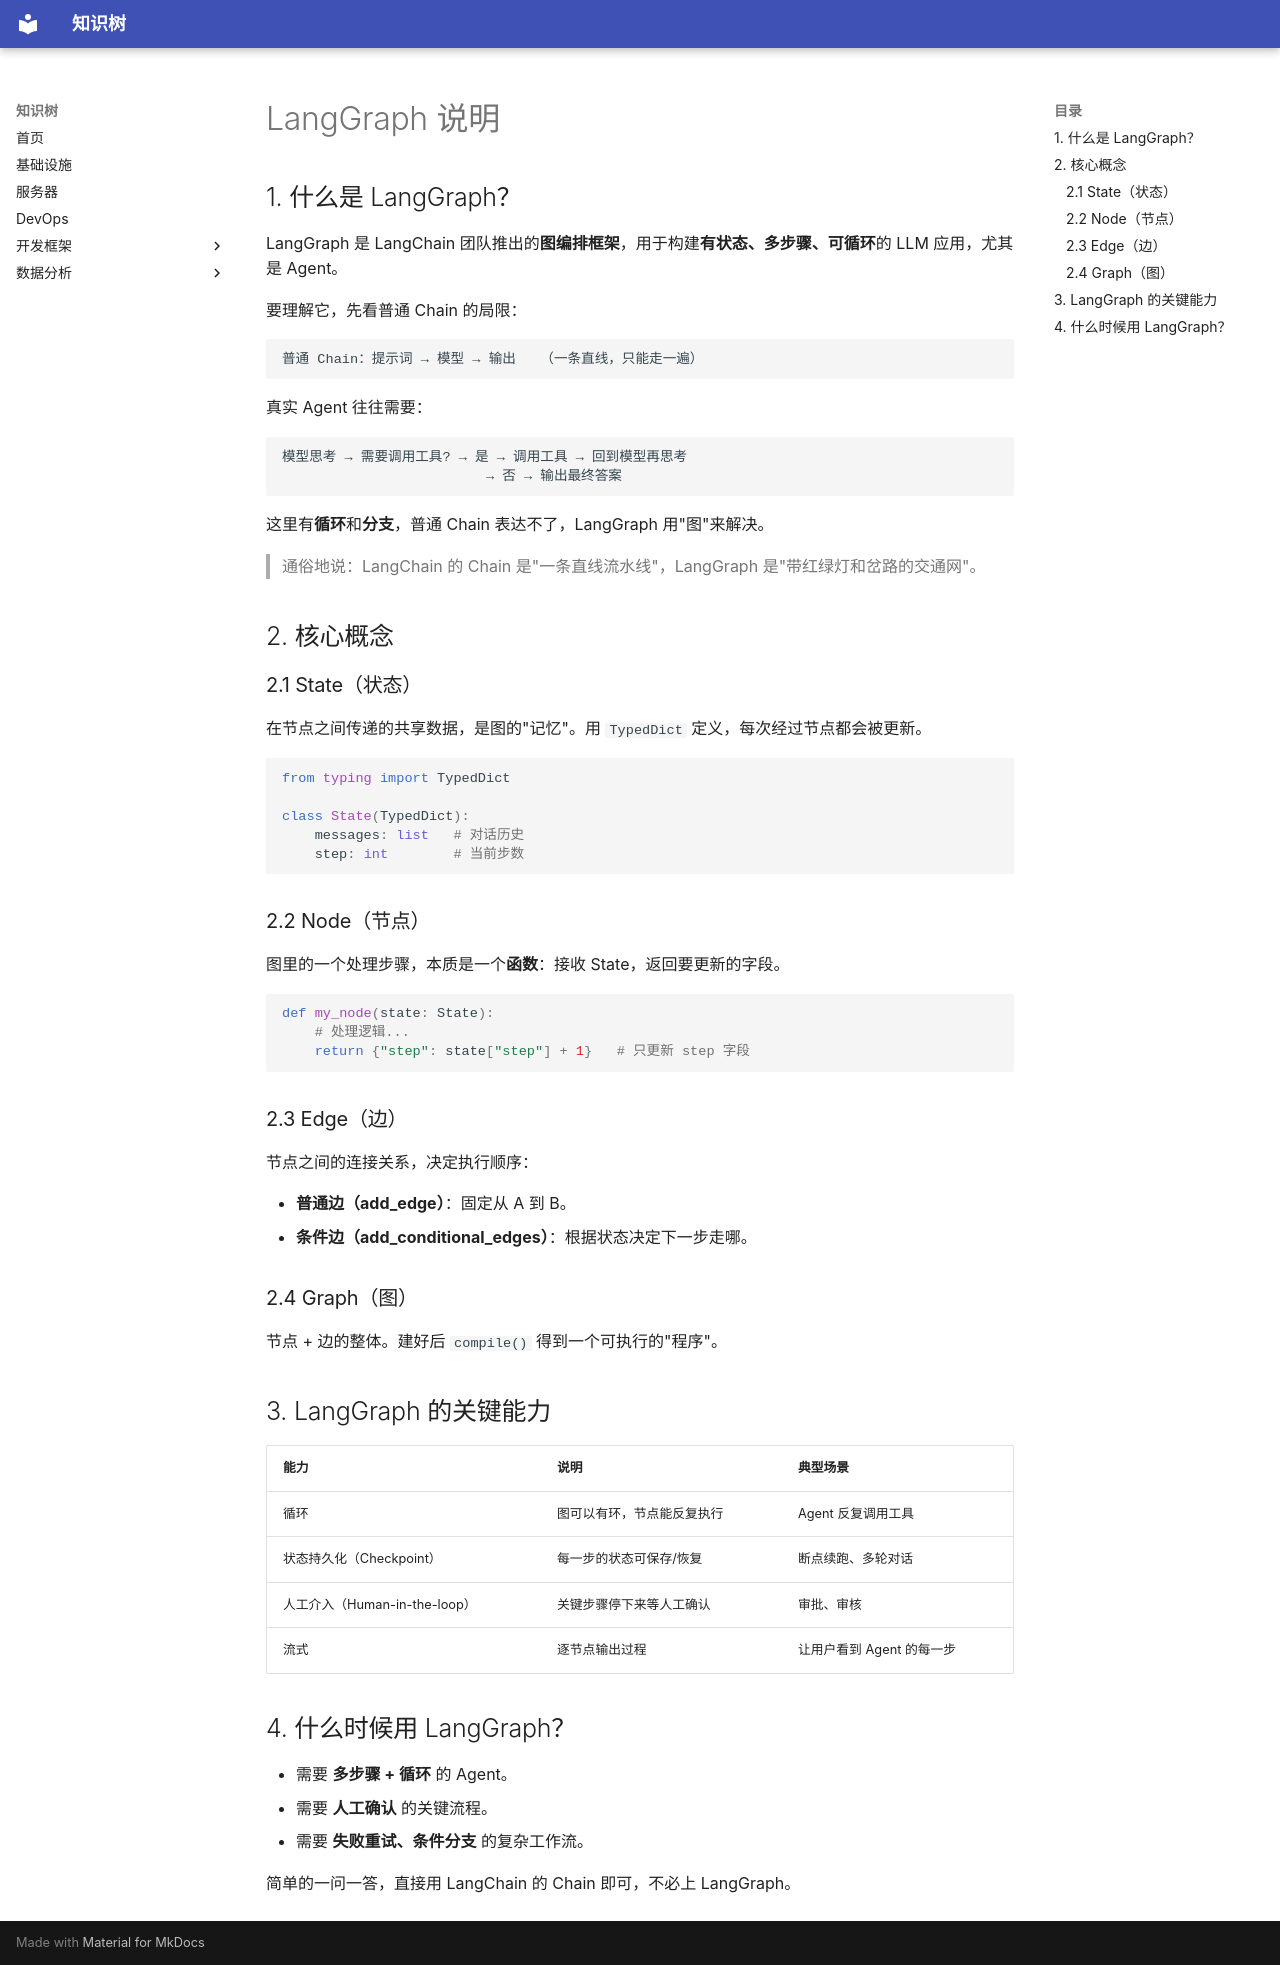

repository: Qinthe/knowledge_base · page: frameworks/agent/langgraph/index.html · generator: mkdocs

# LangGraph 说明

## 1. 什么是 LangGraph？

LangGraph 是 LangChain 团队推出的**图编排框架**，用于构建**有状态、多步骤、可循环**的 LLM 应用，尤其是 Agent。

要理解它，先看普通 Chain 的局限：

```text
普通 Chain：提示词 → 模型 → 输出   （一条直线，只能走一遍）
```

真实 Agent 往往需要：

```text
模型思考 → 需要调用工具? → 是 → 调用工具 → 回到模型再思考
                         → 否 → 输出最终答案
```

这里有**循环**和**分支**，普通 Chain 表达不了，LangGraph 用"图"来解决。

> 通俗地说：LangChain 的 Chain 是"一条直线流水线"，LangGraph 是"带红绿灯和岔路的交通网"。

## 2. 核心概念

### 2.1 State（状态）

在节点之间传递的共享数据，是图的"记忆"。用 `TypedDict` 定义，每次经过节点都会被更新。

```python
from typing import TypedDict

class State(TypedDict):
    messages: list   # 对话历史
    step: int        # 当前步数
```

### 2.2 Node（节点）

图里的一个处理步骤，本质是一个**函数**：接收 State，返回要更新的字段。

```python
def my_node(state: State):
    # 处理逻辑...
    return {"step": state["step"] + 1}   # 只更新 step 字段
```

### 2.3 Edge（边）

节点之间的连接关系，决定执行顺序：

- **普通边（add_edge）**：固定从 A 到 B。
- **条件边（add_conditional_edges）**：根据状态决定下一步走哪。

### 2.4 Graph（图）

节点 + 边的整体。建好后 `compile()` 得到一个可执行的"程序"。

## 3. LangGraph 的关键能力

| 能力 | 说明 | 典型场景 |
| :--- | :--- | :--- |
| 循环 | 图可以有环，节点能反复执行 | Agent 反复调用工具 |
| 状态持久化（Checkpoint） | 每一步的状态可保存/恢复 | 断点续跑、多轮对话 |
| 人工介入（Human-in-the-loop） | 关键步骤停下来等人工确认 | 审批、审核 |
| 流式 | 逐节点输出过程 | 让用户看到 Agent 的每一步 |

## 4. 什么时候用 LangGraph？

- 需要 **多步骤 + 循环** 的 Agent。
- 需要 **人工确认** 的关键流程。
- 需要 **失败重试、条件分支** 的复杂工作流。

简单的一问一答，直接用 LangChain 的 Chain 即可，不必上 LangGraph。
